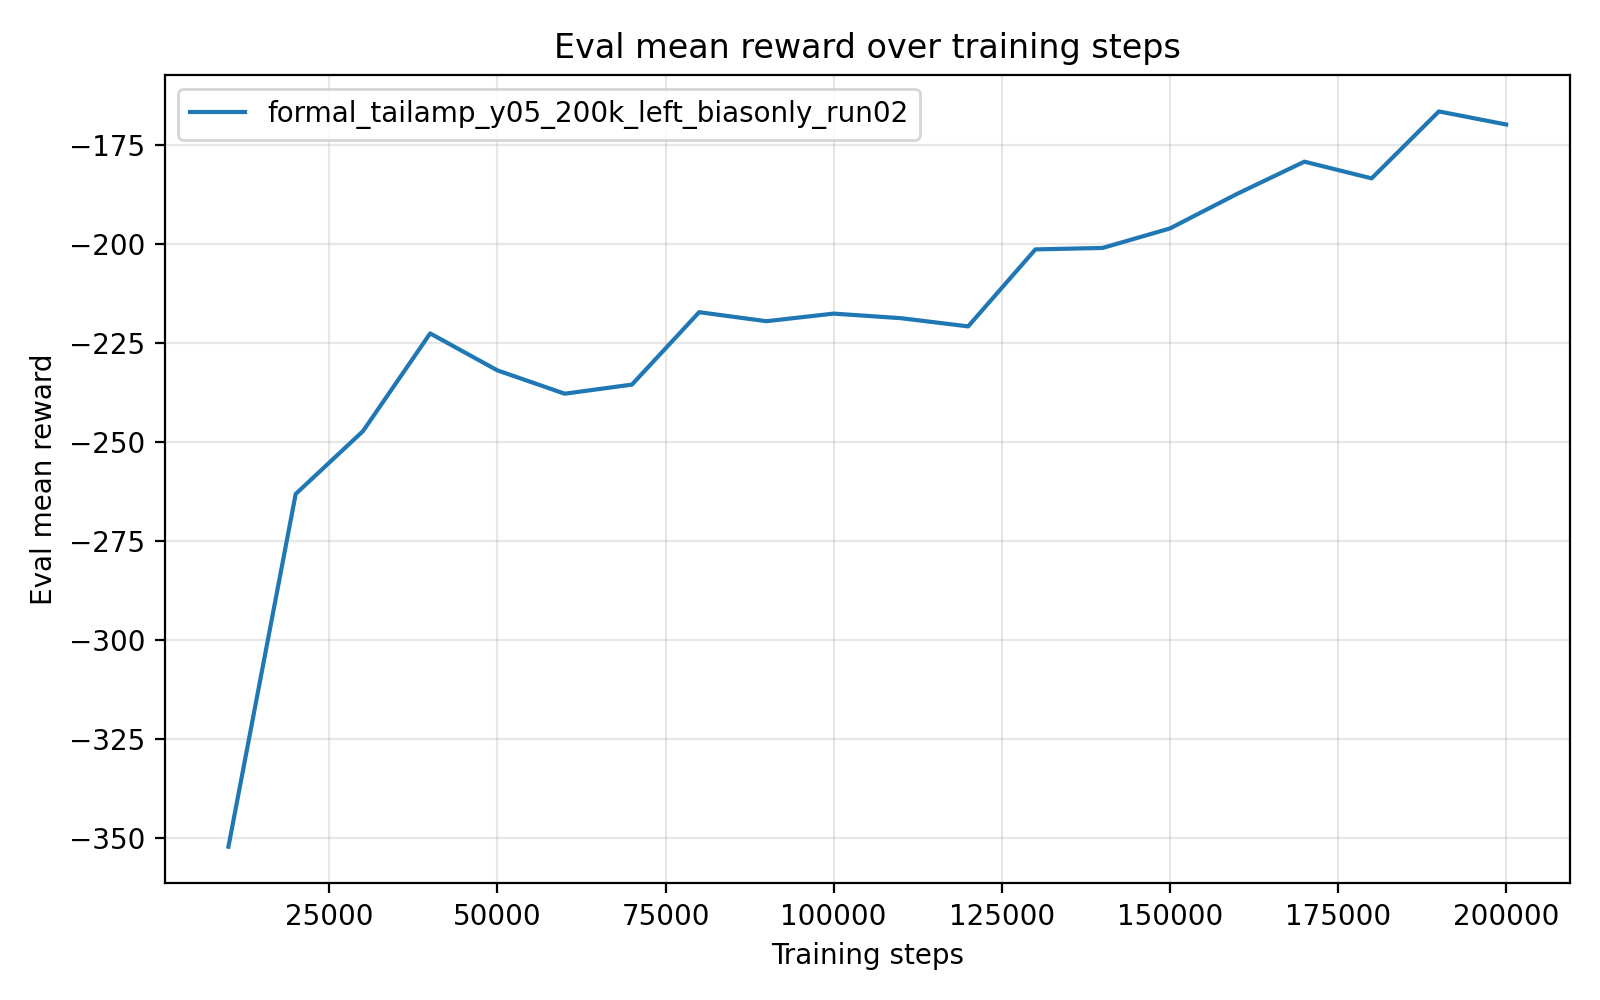

Values plotted in this chart, from the file beside it:
timesteps, mean_reward, std_reward, min_reward, max_reward
1.000000000000000000e+04, -3.522019726000000333e+02, 3.480000000308791506e-05, -3.522019900000000234e+02, -3.522019030000000157e+02
2.000000000000000000e+04, -2.631555309999999963e+02, 0.000000000000000000e+00, -2.631555309999999963e+02, -2.631555309999999963e+02
3.000000000000000000e+04, -2.473064499999999839e+02, 2.842170943040400743e-14, -2.473064500000000123e+02, -2.473064500000000123e+02
4.000000000000000000e+04, -2.226152500000000032e+02, 0.000000000000000000e+00, -2.226152500000000032e+02, -2.226152500000000032e+02
5.000000000000000000e+04, -2.319518410000000017e+02, 0.000000000000000000e+00, -2.319518410000000017e+02, -2.319518410000000017e+02
6.000000000000000000e+04, -2.378364129999999932e+02, 0.000000000000000000e+00, -2.378364129999999932e+02, -2.378364129999999932e+02
7.000000000000000000e+04, -2.355440299999999638e+02, 2.842170943040400743e-14, -2.355440299999999922e+02, -2.355440299999999922e+02
8.000000000000000000e+04, -2.172558520000000044e+02, 0.000000000000000000e+00, -2.172558520000000044e+02, -2.172558520000000044e+02
9.000000000000000000e+04, -2.195334630000000402e+02, 2.842170943040400743e-14, -2.195334630000000118e+02, -2.195334630000000118e+02
1.000000000000000000e+05, -2.176152830000000051e+02, 0.000000000000000000e+00, -2.176152830000000051e+02, -2.176152830000000051e+02
1.100000000000000000e+05, -2.187709670000000131e+02, 0.000000000000000000e+00, -2.187709670000000131e+02, -2.187709670000000131e+02
1.200000000000000000e+05, -2.208391009999999710e+02, 2.842170943040400743e-14, -2.208391009999999994e+02, -2.208391009999999994e+02
1.300000000000000000e+05, -2.014046250000000100e+02, 0.000000000000000000e+00, -2.014046250000000100e+02, -2.014046250000000100e+02
1.400000000000000000e+05, -2.010363910000000089e+02, 0.000000000000000000e+00, -2.010363910000000089e+02, -2.010363910000000089e+02
1.500000000000000000e+05, -1.961213950000000068e+02, 0.000000000000000000e+00, -1.961213950000000068e+02, -1.961213950000000068e+02
1.600000000000000000e+05, -1.873814700000000073e+02, 0.000000000000000000e+00, -1.873814700000000073e+02, -1.873814700000000073e+02
1.700000000000000000e+05, -1.792519020000000012e+02, 0.000000000000000000e+00, -1.792519020000000012e+02, -1.792519020000000012e+02
1.800000000000000000e+05, -1.834711470000000020e+02, 0.000000000000000000e+00, -1.834711470000000020e+02, -1.834711470000000020e+02
1.900000000000000000e+05, -1.665705470000000048e+02, 0.000000000000000000e+00, -1.665705470000000048e+02, -1.665705470000000048e+02
2.000000000000000000e+05, -1.698642059999999958e+02, 0.000000000000000000e+00, -1.698642059999999958e+02, -1.698642059999999958e+02
